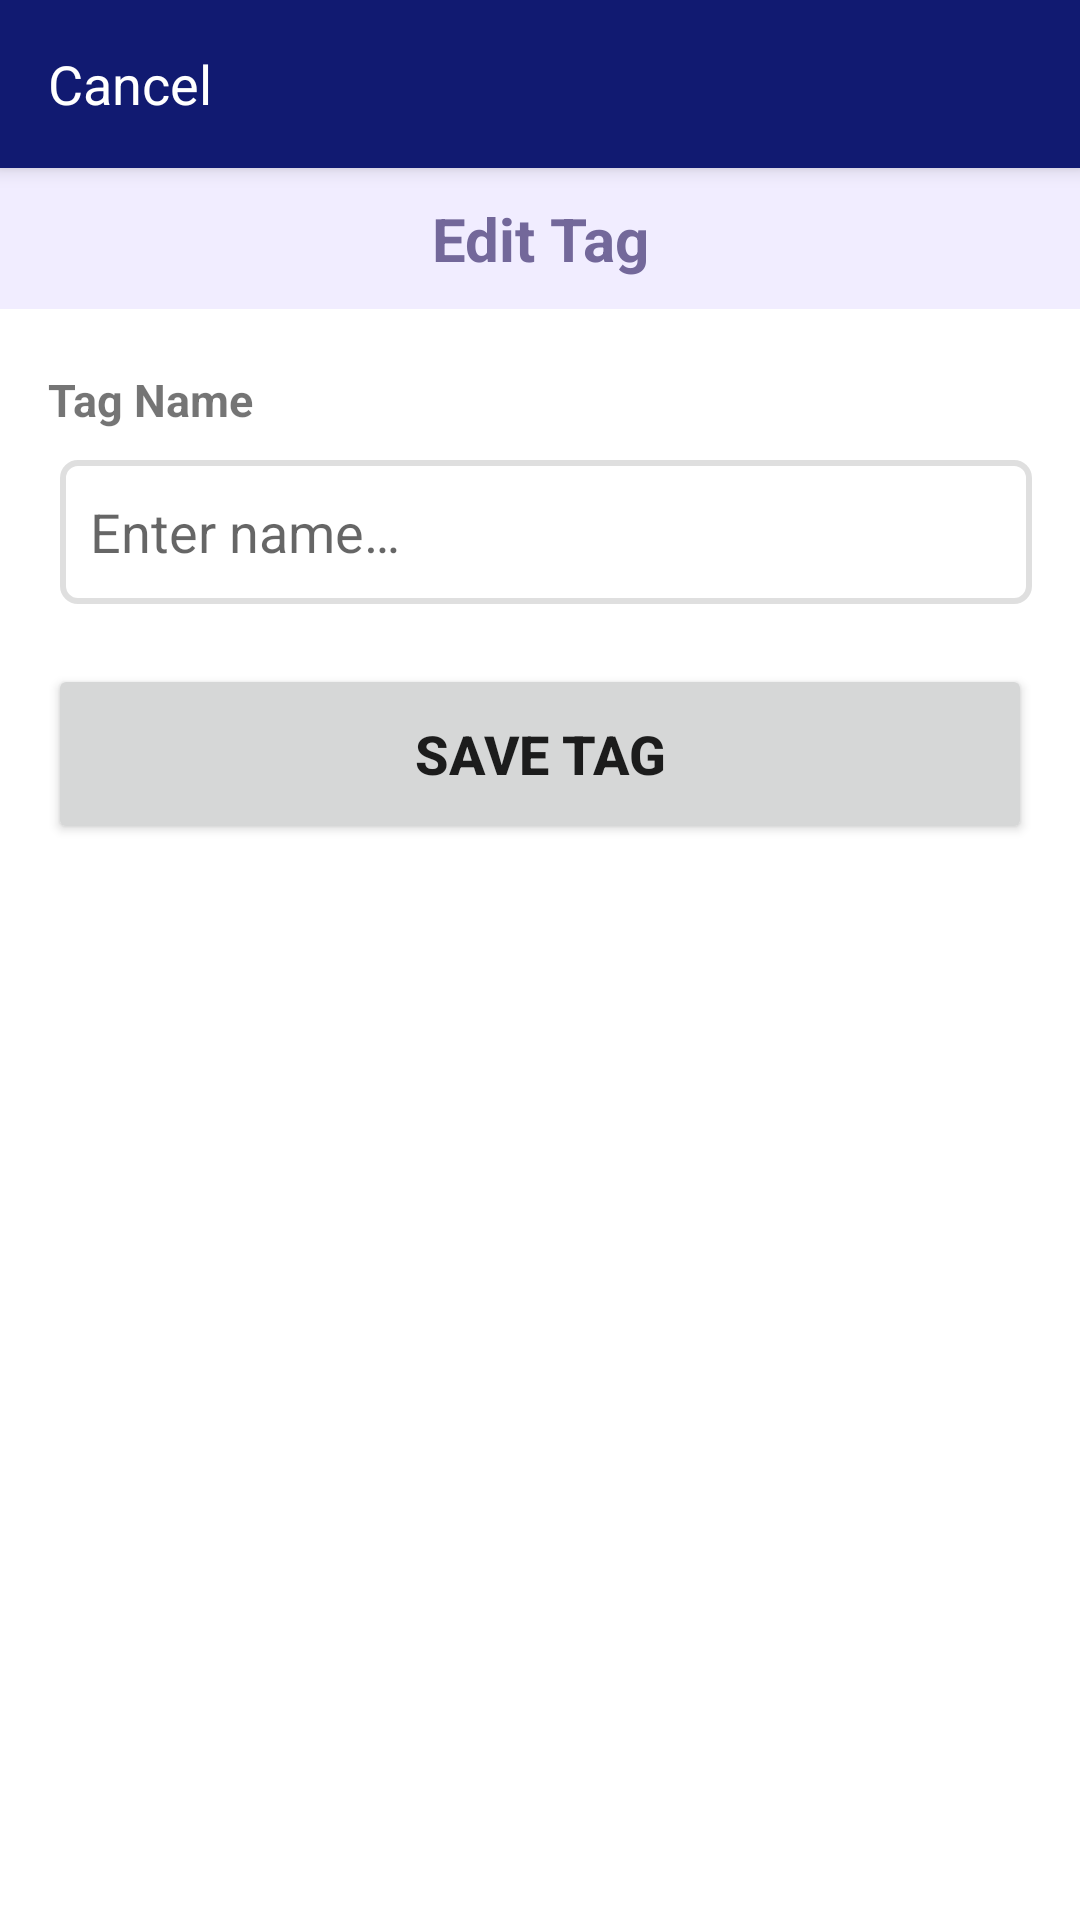

Android layout source for this screen:
<!-- AndroidManifest.xml: application theme Theme.Asami -->
<!-- res/layout/fragment_tag_edit.xml -->
<?xml version="1.0" encoding="utf-8"?>
<LinearLayout xmlns:android="http://schemas.android.com/apk/res/android"
    xmlns:tools="http://schemas.android.com/tools"
    android:layout_width="match_parent"
    android:orientation="vertical"
    xmlns:app="http://schemas.android.com/apk/res-auto"
    android:layout_height="match_parent"
    tools:context=".fragments.TagEditFragment">

    <androidx.appcompat.widget.Toolbar
        android:id="@+id/toolbar"
        style="@style/Widget.MaterialComponents.Toolbar.Primary"
        android:layout_width="match_parent"
        android:layout_height="?attr/actionBarSize"
        android:layout_gravity="center">

        <TextView
            android:id="@+id/toolbar_title"
            style="@style/TextAppearance.Material3.ActionBar.Title"
            android:layout_width="wrap_content"
            android:layout_height="wrap_content"
            android:layout_gravity="center"
            android:textColor="@color/white"
            tools:text="Title" />

        <TextView
            android:id="@+id/toolbar_cancle_button"
            android:layout_width="wrap_content"
            android:layout_height="match_parent"
            android:background="?attr/selectableItemBackground"
            android:gravity="center"
            android:text="@string/add_new_name_cancel_button"
            android:textColor="@color/white"
            android:textSize="18sp" />

    </androidx.appcompat.widget.Toolbar>

    <ScrollView
        android:layout_width="match_parent"
        android:layout_height="match_parent">


        <LinearLayout
            android:layout_width="match_parent"
            android:layout_height="wrap_content"
            android:orientation="vertical">


            <TextView
                android:layout_width="match_parent"
                android:layout_height="wrap_content"
                android:background="@color/light_pink"
                android:gravity="center"
                android:padding="10dp"
                android:text="@string/edit_tag"
                android:textColor="@color/purple_text"
                android:textSize="20sp"
                android:textStyle="bold" />

            <TextView
                android:layout_width="wrap_content"
                android:layout_height="wrap_content"
                android:layout_marginStart="16dp"
                android:layout_marginTop="20dp"
                android:layout_marginEnd="15dp"
                android:text="@string/tag_name"
                android:textSize="15sp"
                android:textStyle="bold" />

            <EditText
                android:id="@+id/enter_name"
                android:layout_width="match_parent"
                android:layout_height="wrap_content"
                android:layout_marginStart="20dp"
                android:layout_marginTop="10dp"
                android:layout_marginEnd="16dp"
                android:background="@drawable/outlined_search_bar"
                android:hint="@string/add_new_name_edit_text_enter_name_hint"
                android:inputType="text|textCapWords"
                android:maxLines="1"
                android:minHeight="48dp"
                android:paddingStart="10dp"
                android:paddingEnd="10dp" />


            <Button
                android:id="@+id/save_name_button"
                android:layout_width="match_parent"
                android:layout_height="wrap_content"
                android:layout_marginVertical="20dp"
                android:layout_marginHorizontal="16dp"
                android:layout_marginBottom="30dp"
                android:minHeight="60dp"
                android:text="@string/save_tag"
                android:textSize="18sp"
                android:textStyle="bold" />
        </LinearLayout>
    </ScrollView>

</LinearLayout>
<!-- resources referenced by this layout -->
<resources>
  <color name="light_pink">#F1EDFF</color>
  <color name="purple_text">#73689A</color>
  <color name="white">#FFFFFFFF</color>
  <!-- drawable outlined_search_bar (drawable) -->
  <?xml version="1.0" encoding="utf-8"?>
  <selector xmlns:android="http://schemas.android.com/apk/res/android">
      <item>
          <shape android:shape="rectangle">
              <solid android:color="#ffffff" />
              <corners android:radius="5dp" />
              <stroke android:width="2dp" android:color="@color/gray" />
          </shape>
      </item>
  </selector>
  <string name="add_new_name_cancel_button">Cancel</string>
  <string name="add_new_name_edit_text_enter_name_hint">Enter name…</string>
  <string name="edit_tag">Edit Tag</string>
  <string name="save_tag">Save Tag</string>
  <string name="tag_name">Tag Name</string>
  <style name="Theme.Asami" parent="Theme.MaterialComponents.DayNight.NoActionBar">
          
          <item name="colorPrimary">@color/blue_dark_500</item>
          <item name="colorPrimaryVariant">@color/blue_dark_700</item>
          <item name="colorOnPrimary">@color/white</item>
          
          <item name="colorSecondary">@color/black_outline</item>
          <item name="colorSecondaryVariant">@color/teal_700</item>
          <item name="colorOnSecondary">@color/black</item>
          
          <item name="android:statusBarColor" tools:targetApi="l">?attr/colorPrimaryVariant</item>
          
      </style>
  <color name="gray">#DFDFDF</color>
  <color name="blue_dark_500">#111A71</color>
  <color name="blue_dark_700">#111A71</color>
  <color name="black_outline">#000000</color>
  <color name="teal_700">#FF018786</color>
  <color name="black">#FF000000</color>
</resources>
